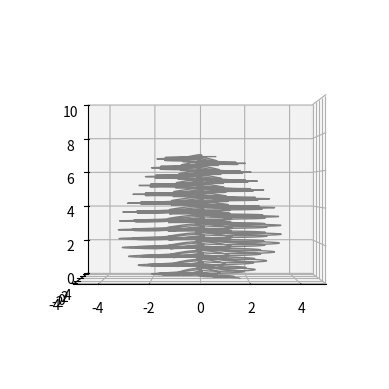

Write the Python code that produced this figure.
import numpy as np
import matplotlib.pyplot as plt
from mpl_toolkits.mplot3d import Axes3D

# Initial Parameters
step = 0.1 # resolution, time step period for each xyz calculation. smaller for smaller skeins
k = 4
dp = 0.062 # change to modify ER, minimum distance between fibers, center to center.
h = 0.2 # height of each layer
c1 = 4 # standard deviation coefficient
H = 7 # total height of skein

p = dp / (np.pi)
period = (H - h) / p
n = (k - 1) / k

t = np.arange(0, period + step, step)

t1 = period * np.array([0, 1/5, 2/5, 3/5, 4/5, 1])
r1 = H * np.array([0.25, 0.4, 0.55, 0.4, 0.36, 0.25])
pol = np.polyfit(t1, r1, 3)

a = np.polyval(pol, t)
c = a / c1

theta = t
rho = a * np.cos(n * t)

z = h * (np.exp(- (rho**2 / (2 * c**2))))
z = z - z[0]
dz = p * theta
z = z + dz
x, y = rho * np.cos(theta), rho * np.sin(theta)

# Plotting
fig = plt.figure()
ax = fig.add_subplot(111, projection='3d')
ax.plot3D(x, y, z, color='gray', linewidth=1)
ax.view_init(elev=0, azim=-90)
ax.set_xlim([-5, 5])
ax.set_ylim([-5, 5])
ax.set_zlim([0, 10])
ax.axis('on')

plt.show()

# Calculating the effective radius (er)
s = np.sum(np.sqrt(np.diff(x)**2 + np.diff(y)**2 + np.diff(z)**2))
er = s / H
print(s)

# Save the data
#np.savez('4nozzle.npz', x=x, y=y, z=z)
